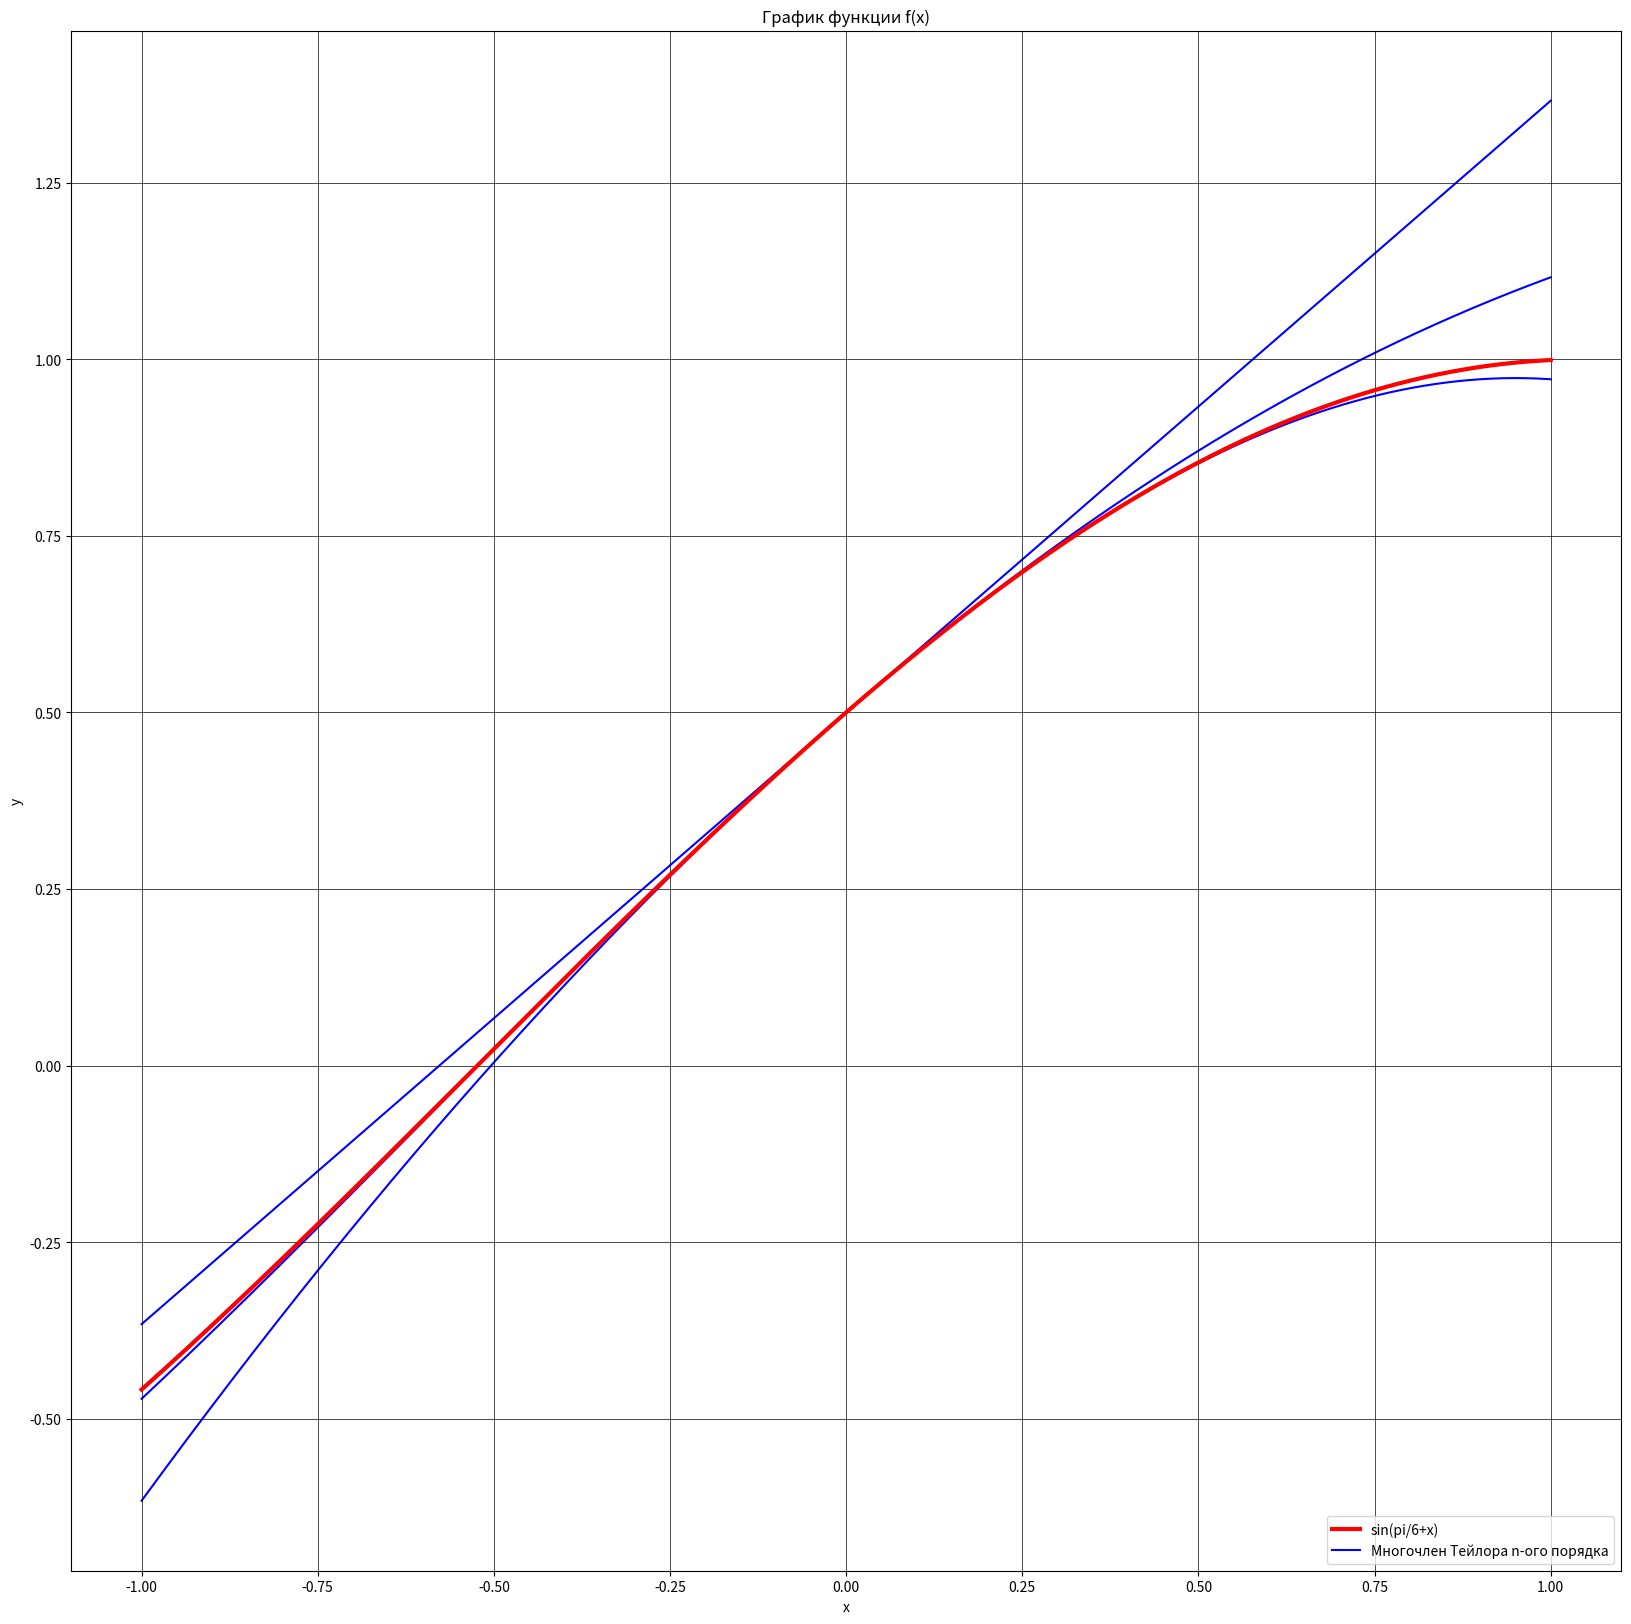

The script that saved this image:
from math import *
import matplotlib.pyplot as plt
import numpy as np

def f(x, n): # функция для вычисления многочлена Тейлора n-ой степени
    f = 0
    for k in range(n+1):
        f += (sin(pi/6 + pi*k/2)/factorial(k)) * x ** k
    return f


def g(x): # функция для вычисления значений данной по условию функции
    return np.sin(np.pi/6 + x)


n2 = 3 # наибольшая степень для многочлена Тейлора, полученная в аналитической части
x = np.linspace(-1, 1, 1000)
plt.figure(figsize=(20, 20))
plt.plot(x, g(x), color='r', zorder=2, linewidth=3) # вывод заданной в условие функции
for n in range(1, n2+1):
    plt.plot(x, f(x, n), color='b', zorder=1) # вывод многочлена Тейлора до n2 степени включительно
plt.grid(color='black', linewidth=0.5)
plt.title('График функции f(x)')
plt.xlabel('x')
plt.ylabel('y')
plt.legend(['sin(pi/6+x)', 'Многочлен Тейлора n-ого порядка'], loc='lower right') # вывод легенды
plt.show()

print("Приближенное значение f(x) = sin(pi/6 + x) в точке x = 0.05 "
      "при замене на многочлен Тейлора 2 порядка")
x = 0.05
P_2 = 1/2 + (sqrt(3) / 2) * x - 1/4 * x**2
print(P_2)
print("Приближенное значение f(x) = sin(pi/6 + x) в точке x = 0.05 "
      "при замене на многочлен Тейлора 3 порядка")
P_3 = 1/2 + (sqrt(3) / 2) * x - 1/4 * x**2 - (sqrt(3) / 12) * x ** 3
print(P_3)
print("Точное значение f(x) = sin(pi/6 + x) в точке x = 0.05 ")
print(sin(pi/6 + x))

